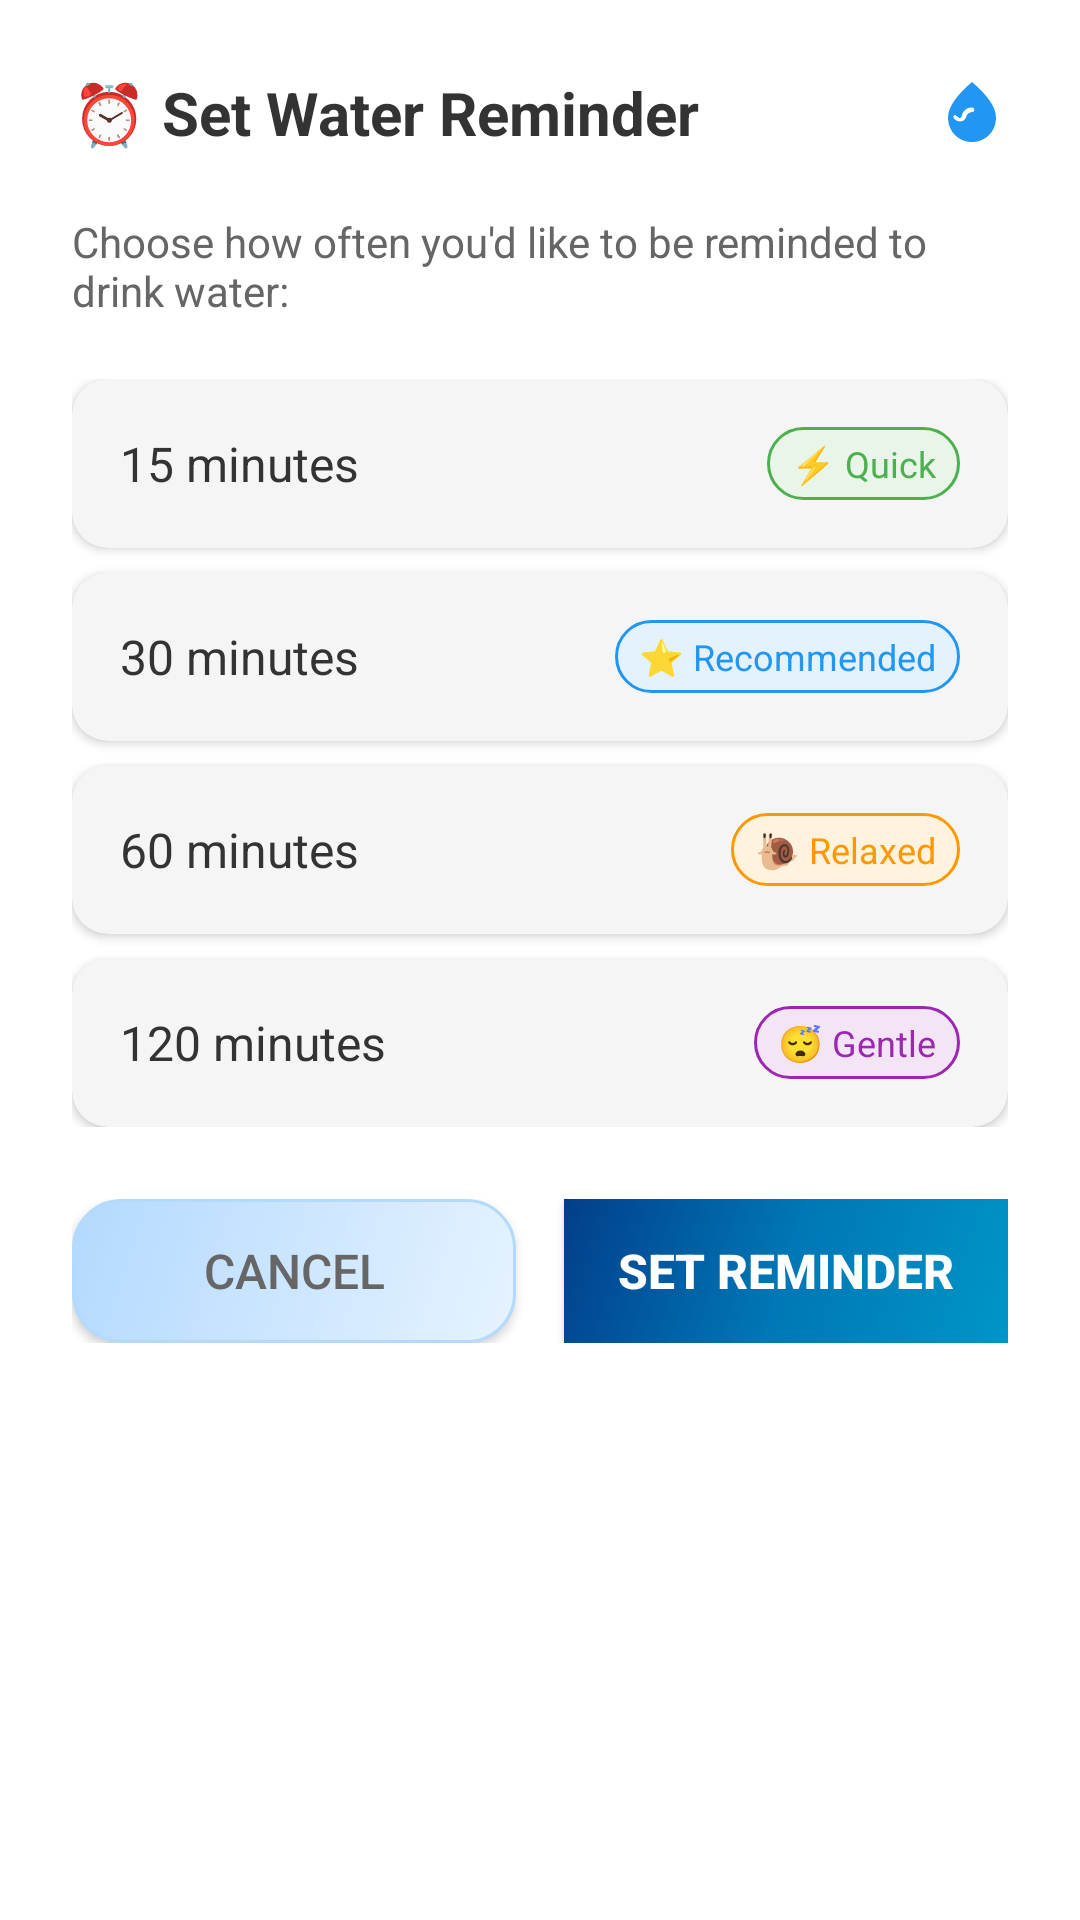

Layout XML and referenced resources for this Android screen:
<!-- AndroidManifest.xml: application theme Theme.DailyDose -->
<!-- res/layout/dialog_water_reminder.xml -->
<?xml version="1.0" encoding="utf-8"?>
<LinearLayout xmlns:android="http://schemas.android.com/apk/res/android"
    xmlns:app="http://schemas.android.com/apk/res-auto"
    android:layout_width="match_parent"
    android:layout_height="wrap_content"
    android:orientation="vertical"
    android:padding="24dp"
    android:background="@android:color/white">

    
    <LinearLayout
        android:layout_width="match_parent"
        android:layout_height="wrap_content"
        android:orientation="horizontal"
        android:gravity="center_vertical"
        android:layout_marginBottom="20dp">

        <TextView
            android:layout_width="0dp"
            android:layout_height="wrap_content"
            android:layout_weight="1"
            android:text="⏰ Set Water Reminder"
            android:textSize="20sp"
            android:textStyle="bold"
            android:textColor="#333333" />

        <ImageView
            android:layout_width="24dp"
            android:layout_height="24dp"
            android:src="@drawable/ic_water"
            android:contentDescription="Water"
            app:tint="#2196F3" />

    </LinearLayout>

    
    <TextView
        android:layout_width="match_parent"
        android:layout_height="wrap_content"
        android:text="Choose how often you'd like to be reminded to drink water:"
        android:textSize="14sp"
        android:textColor="#666666"
        android:layout_marginBottom="20dp" />

    
    <LinearLayout
        android:layout_width="match_parent"
        android:layout_height="wrap_content"
        android:orientation="vertical"
        android:layout_marginBottom="24dp">

        
        <androidx.cardview.widget.CardView
            android:id="@+id/card15min"
            android:layout_width="match_parent"
            android:layout_height="wrap_content"
            android:layout_marginBottom="8dp"
            app:cardCornerRadius="12dp"
            app:cardElevation="2dp"
            app:cardBackgroundColor="#F5F5F5"
            android:clickable="true"
            android:focusable="true"
            android:foreground="?android:attr/selectableItemBackground">

            <LinearLayout
                android:layout_width="match_parent"
                android:layout_height="wrap_content"
                android:orientation="horizontal"
                android:padding="16dp"
                android:gravity="center_vertical">

                <TextView
                    android:layout_width="0dp"
                    android:layout_height="wrap_content"
                    android:layout_weight="1"
                    android:text="15 minutes"
                    android:textSize="16sp"
                    android:textColor="#333333" />

                <TextView
                    android:layout_width="wrap_content"
                    android:layout_height="wrap_content"
                    android:text="⚡ Quick"
                    android:textSize="12sp"
                    android:textColor="#4CAF50"
                    android:background="@drawable/rounded_badge_green"
                    android:padding="4dp"
                    android:paddingStart="8dp"
                    android:paddingEnd="8dp" />

            </LinearLayout>

        </androidx.cardview.widget.CardView>

        
        <androidx.cardview.widget.CardView
            android:id="@+id/card30min"
            android:layout_width="match_parent"
            android:layout_height="wrap_content"
            android:layout_marginBottom="8dp"
            app:cardCornerRadius="12dp"
            app:cardElevation="2dp"
            app:cardBackgroundColor="#F5F5F5"
            android:clickable="true"
            android:focusable="true"
            android:foreground="?android:attr/selectableItemBackground">

            <LinearLayout
                android:layout_width="match_parent"
                android:layout_height="wrap_content"
                android:orientation="horizontal"
                android:padding="16dp"
                android:gravity="center_vertical">

                <TextView
                    android:layout_width="0dp"
                    android:layout_height="wrap_content"
                    android:layout_weight="1"
                    android:text="30 minutes"
                    android:textSize="16sp"
                    android:textColor="#333333" />

                <TextView
                    android:layout_width="wrap_content"
                    android:layout_height="wrap_content"
                    android:text="⭐ Recommended"
                    android:textSize="12sp"
                    android:textColor="#2196F3"
                    android:background="@drawable/rounded_badge_blue"
                    android:padding="4dp"
                    android:paddingStart="8dp"
                    android:paddingEnd="8dp" />

            </LinearLayout>

        </androidx.cardview.widget.CardView>

        
        <androidx.cardview.widget.CardView
            android:id="@+id/card60min"
            android:layout_width="match_parent"
            android:layout_height="wrap_content"
            android:layout_marginBottom="8dp"
            app:cardCornerRadius="12dp"
            app:cardElevation="2dp"
            app:cardBackgroundColor="#F5F5F5"
            android:clickable="true"
            android:focusable="true"
            android:foreground="?android:attr/selectableItemBackground">

            <LinearLayout
                android:layout_width="match_parent"
                android:layout_height="wrap_content"
                android:orientation="horizontal"
                android:padding="16dp"
                android:gravity="center_vertical">

                <TextView
                    android:layout_width="0dp"
                    android:layout_height="wrap_content"
                    android:layout_weight="1"
                    android:text="60 minutes"
                    android:textSize="16sp"
                    android:textColor="#333333" />

                <TextView
                    android:layout_width="wrap_content"
                    android:layout_height="wrap_content"
                    android:text="🐌 Relaxed"
                    android:textSize="12sp"
                    android:textColor="#FF9800"
                    android:background="@drawable/rounded_badge_orange"
                    android:padding="4dp"
                    android:paddingStart="8dp"
                    android:paddingEnd="8dp" />

            </LinearLayout>

        </androidx.cardview.widget.CardView>

        
        <androidx.cardview.widget.CardView
            android:id="@+id/card120min"
            android:layout_width="match_parent"
            android:layout_height="wrap_content"
            app:cardCornerRadius="12dp"
            app:cardElevation="2dp"
            app:cardBackgroundColor="#F5F5F5"
            android:clickable="true"
            android:focusable="true"
            android:foreground="?android:attr/selectableItemBackground">

            <LinearLayout
                android:layout_width="match_parent"
                android:layout_height="wrap_content"
                android:orientation="horizontal"
                android:padding="16dp"
                android:gravity="center_vertical">

                <TextView
                    android:layout_width="0dp"
                    android:layout_height="wrap_content"
                    android:layout_weight="1"
                    android:text="120 minutes"
                    android:textSize="16sp"
                    android:textColor="#333333" />

                <TextView
                    android:layout_width="wrap_content"
                    android:layout_height="wrap_content"
                    android:text="😴 Gentle"
                    android:textSize="12sp"
                    android:textColor="#9C27B0"
                    android:background="@drawable/rounded_badge_purple"
                    android:padding="4dp"
                    android:paddingStart="8dp"
                    android:paddingEnd="8dp" />

            </LinearLayout>

        </androidx.cardview.widget.CardView>

    </LinearLayout>

    
    <LinearLayout
        android:layout_width="match_parent"
        android:layout_height="wrap_content"
        android:orientation="horizontal">

        <Button
            android:id="@+id/btnCancel"
            android:layout_width="0dp"
            android:layout_height="48dp"
            android:layout_weight="1"
            android:layout_marginEnd="8dp"
            android:text="Cancel"
            android:textSize="16sp"
            android:background="@drawable/button_modern_soft"
            android:textColor="#666666" />

        <Button
            android:id="@+id/btnSetReminder"
            android:layout_width="0dp"
            android:layout_height="48dp"
            android:layout_weight="1"
            android:layout_marginStart="8dp"
            android:text="Set Reminder"
            android:textSize="16sp"
            android:textStyle="bold"
            android:background="@drawable/gradient_modern_blue"
            android:textColor="@android:color/white" />

    </LinearLayout>

</LinearLayout>
<!-- resources referenced by this layout -->
<resources>
  <!-- drawable button_modern_soft (drawable) -->
  <?xml version="1.0" encoding="utf-8"?>
  <shape xmlns:android="http://schemas.android.com/apk/res/android"
      android:shape="rectangle">
      <gradient
          android:angle="135"
          android:startColor="#FFE6F3FF"
          android:endColor="#FFB3D9FF"
          android:type="linear" />
      <corners android:radius="16dp" />
      <stroke 
          android:width="1dp" 
          android:color="#FFB3D9FF" />
  </shape>
  <!-- drawable gradient_modern_blue (drawable) -->
  <?xml version="1.0" encoding="utf-8"?>
  <shape xmlns:android="http://schemas.android.com/apk/res/android"
      android:shape="rectangle">
      <gradient
          android:angle="135"
          android:startColor="#0096c7"
          android:centerColor="#0077b6"
          android:endColor="#023e8a"
          android:type="linear" />
  </shape>
  <!-- drawable ic_water (drawable) -->
  <vector xmlns:android="http://schemas.android.com/apk/res/android"
      android:width="24dp"
      android:height="24dp"
      android:viewportWidth="24"
      android:viewportHeight="24">
      <path
          android:fillColor="@color/white"
          android:pathData="M12,2c-5.33,4.55 -8,8.48 -8,11.8 0,4.98 3.8,8.2 8,8.2s8,-3.22 8,-8.2c0,-3.32 -2.67,-7.25 -8,-11.8zM7.83,14c0.37,0 0.67,-0.26 0.74,-0.62 0.41,-2.22 2.28,-2.98 3.43,-2.87 0.43,-0.02 0.79,0.32 0.79,0.75 0,0.4 -0.32,0.73 -0.72,0.75 -0.77,0.03 -1.7,0.57 -1.99,1.54 -0.21,0.69 -0.67,1.23 -1.29,1.46 -1.1,0.39 -2.38,-0.09 -2.95,-1.12 -0.22,-0.4 0.09,-0.87 0.55,-0.87z"/>
  </vector>
  <!-- drawable rounded_badge_blue (drawable) -->
  <?xml version="1.0" encoding="utf-8"?>
  <shape xmlns:android="http://schemas.android.com/apk/res/android"
      android:shape="rectangle">
      <solid android:color="#E3F2FD" />
      <corners android:radius="12dp" />
      <stroke android:width="1dp" android:color="#2196F3" />
  </shape>
  <!-- drawable rounded_badge_green (drawable) -->
  <?xml version="1.0" encoding="utf-8"?>
  <shape xmlns:android="http://schemas.android.com/apk/res/android"
      android:shape="rectangle">
      <solid android:color="#E8F5E8" />
      <corners android:radius="12dp" />
      <stroke android:width="1dp" android:color="#4CAF50" />
  </shape>
  <!-- drawable rounded_badge_orange (drawable) -->
  <?xml version="1.0" encoding="utf-8"?>
  <shape xmlns:android="http://schemas.android.com/apk/res/android"
      android:shape="rectangle">
      <solid android:color="#FFF3E0" />
      <corners android:radius="12dp" />
      <stroke android:width="1dp" android:color="#FF9800" />
  </shape>
  <!-- drawable rounded_badge_purple (drawable) -->
  <?xml version="1.0" encoding="utf-8"?>
  <shape xmlns:android="http://schemas.android.com/apk/res/android"
      android:shape="rectangle">
      <solid android:color="#F3E5F5" />
      <corners android:radius="12dp" />
      <stroke android:width="1dp" android:color="#9C27B0" />
  </shape>
  <style name="Theme.DailyDose" parent="Base.Theme.DailyDose" />
  <color name="white">#FFFFFFFF</color>
  <color name="modern_blue">#FF4F46E5</color>
  <color name="modern_blue_dark">#FF3730A3</color>
  <color name="modern_green">#FF10B981</color>
  <color name="background_color">#FFF8FAFC</color>
  <color name="surface_color">#FFFFFFFF</color>
  <color name="text_primary">#FF2D3748</color>
  <style name="ThemeOverlay.DailyDose" parent="">
          <item name="colorSurfaceVariant">@color/surface_container</item>
          <item name="colorOnSurfaceVariant">@color/text_secondary</item>
          <item name="colorPrimaryContainer">@color/surface_container</item>
          <item name="colorOnPrimaryContainer">@color/modern_blue</item>
      </style>
  <color name="surface_container">#FFF1F5F9</color>
  <color name="text_secondary">#FF718096</color>
</resources>
